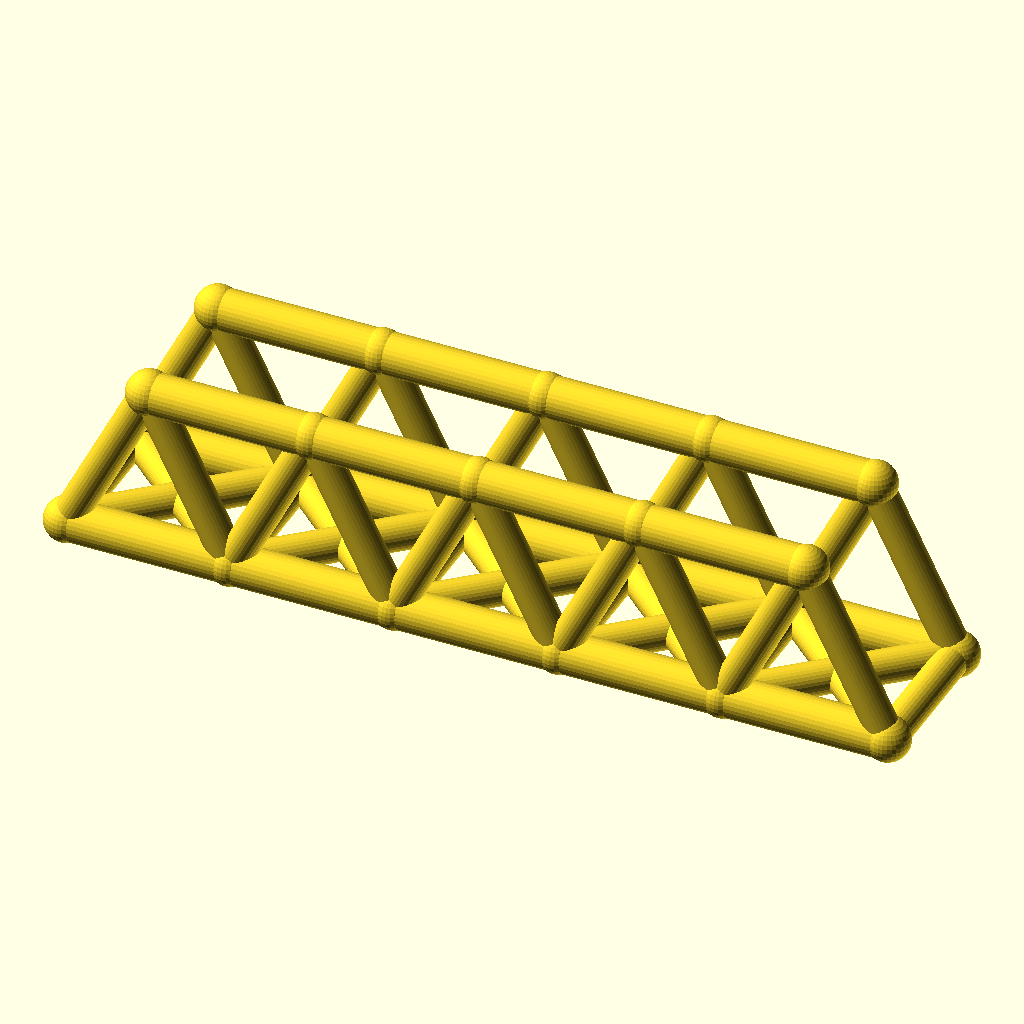
Cell 1: rendered with the file's own defaults.
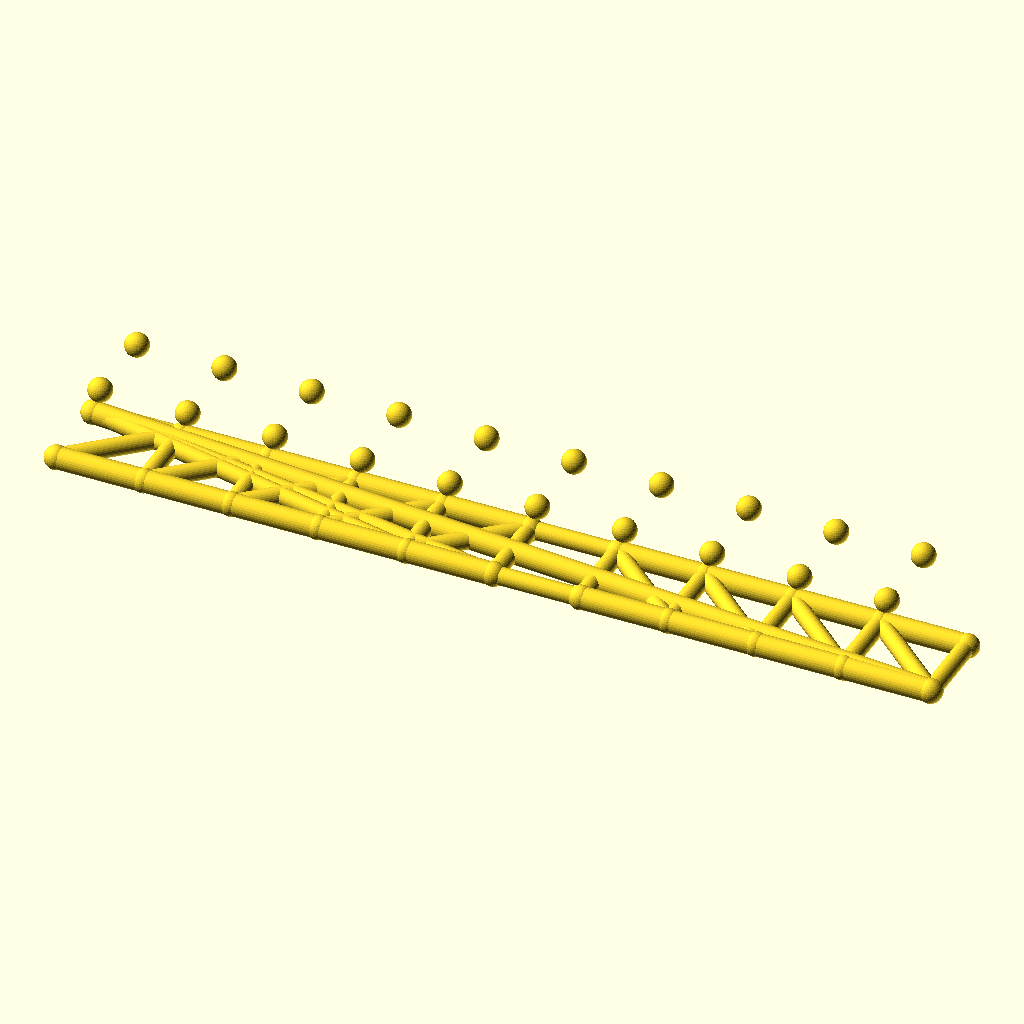
Cell 2 — panels set to 10, the other parameters unchanged.
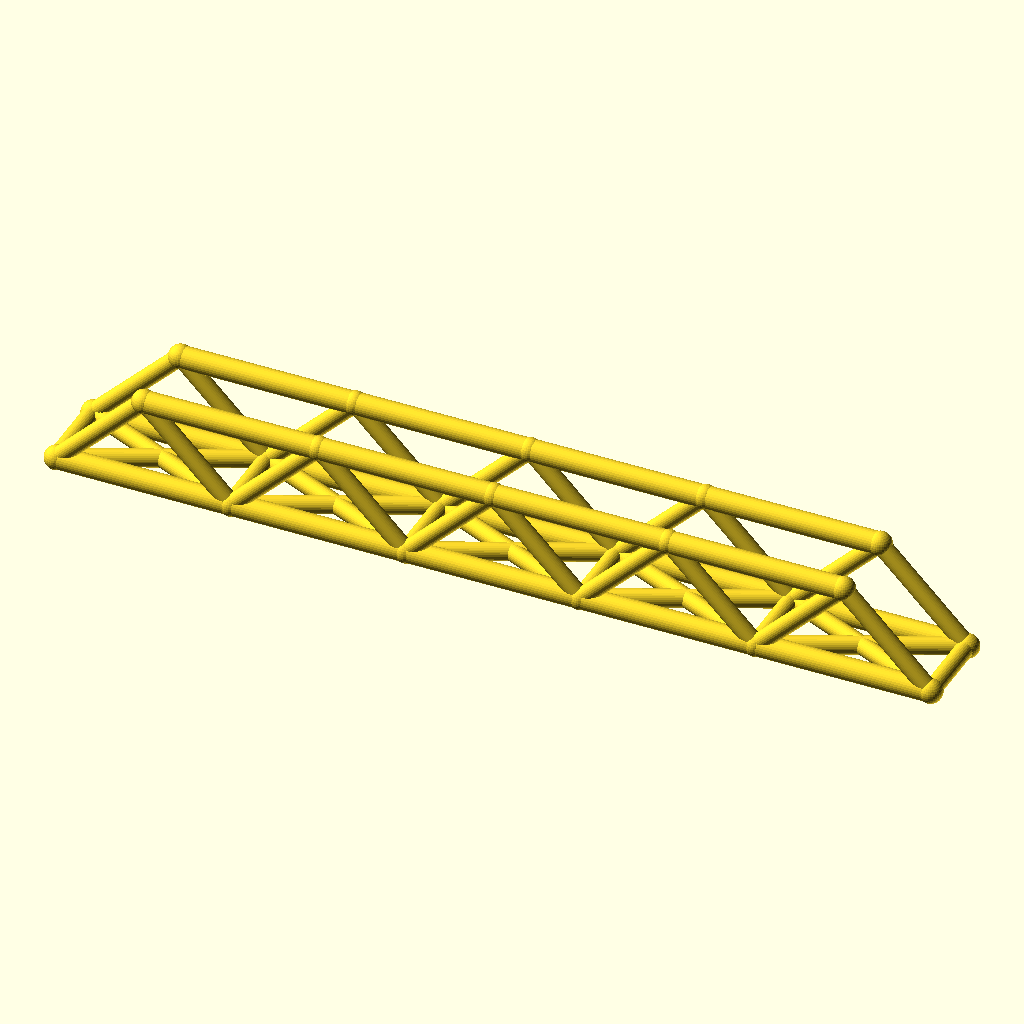
Cell 3: the same model with panel_p = 80.
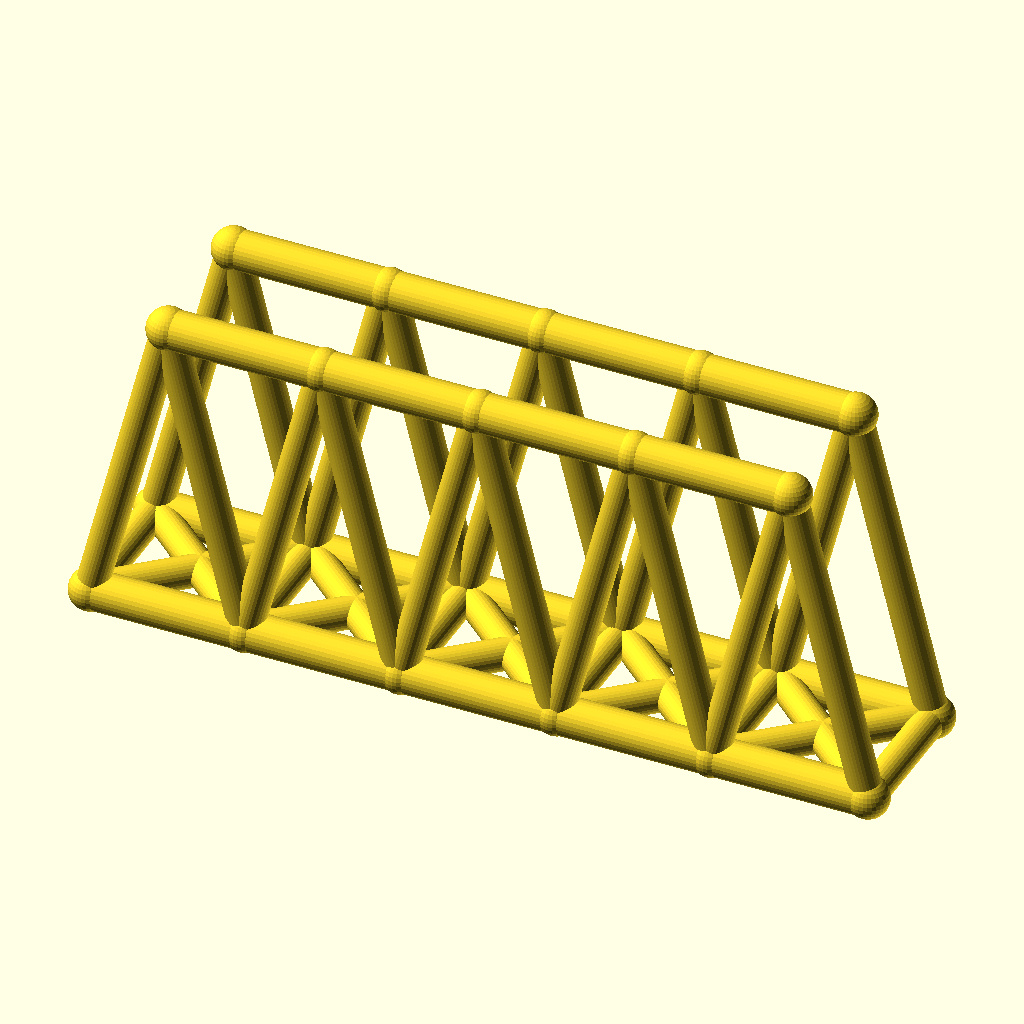
Cell 4: the same model with truss_h = 80.
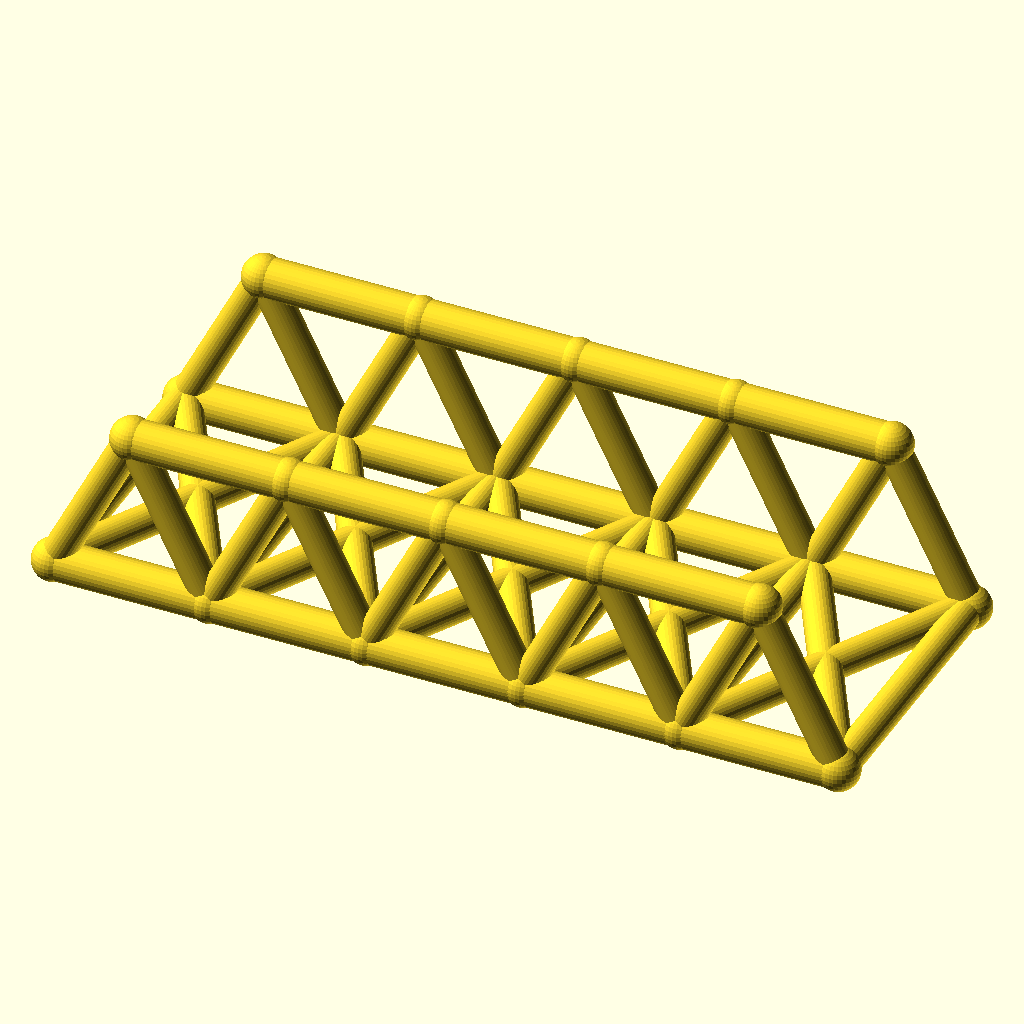
Cell 5: track = 72 (everything else at default).
The same orthographic view direction (rotation 55°, 0°, 25°; colour scheme Cornfield) for every cell, with the view re-fitted per cell, so scale and position can differ between cells.
OpenSCAD source file optional_data/data/wire2/bridgetrusses/scene_0137.scad:
$fn = 32;

// ----------------------------------------------------------------------
// Warren through truss: span 200 mm, 5 panels, two trusses 36 mm apart
// ----------------------------------------------------------------------

// --- parameters (mm) ---
panels = 5;               // number of equal panels per truss
panel_p = 40;             // panel length, X
span = 200;               // truss span between end joints
truss_h = 40;             // truss height, Z
track = 36;               // distance between the two trusses, Y
chord_r = 5;              // chord member radius
web_r = 4;                // web member radius
deck_r = 4;               // deck beam radius
joint_r = 5.4;            // joint ball radius

bbox_x = span + 2 * joint_r;  // overall X, joints included
bbox_y = track + 2 * joint_r;  // overall Y, joints included
bbox_z = truss_h + 2 * joint_r;  // overall Z, joints included
chord_d = 2 * chord_r;  // chord stock diameter
web_d = 2 * web_r;  // web stock diameter
deck_d = 2 * deck_r;  // deck beam diameter
joint_d = 2 * joint_r;  // joint ball diameter
nodes = [for (side = [-1, 1], i = [0 : panels]) [i * panel_p, side * track / 2, 0], for (side = [-1, 1], i = [0 : panels - 1]) [(i + 0.5) * panel_p, side * track / 2, truss_h]];

module member(a, b, r) {
  /* round stock from joint a to joint b, ends buried in the joint balls */
  d = b - a;
  length = norm(d);
  translate(a) rotate([0, acos(d[2] / length), atan2(d[1], d[0])])
    cylinder(h = length, r = r);
}

module joint(p, r) {
  /* ball at the joint centre, fatter than every member meeting there */
  translate(p) sphere(r = r);
}

/* members - each call is one graph edge */
member(nodes[0], nodes[1], chord_r);
member(nodes[1], nodes[2], chord_r);
member(nodes[2], nodes[3], chord_r);
member(nodes[3], nodes[4], chord_r);
member(nodes[4], nodes[5], chord_r);
member(nodes[12], nodes[13], chord_r);
member(nodes[13], nodes[14], chord_r);
member(nodes[14], nodes[15], chord_r);
member(nodes[15], nodes[16], chord_r);
member(nodes[0], nodes[12], web_r);
member(nodes[1], nodes[12], web_r);
member(nodes[1], nodes[13], web_r);
member(nodes[2], nodes[13], web_r);
member(nodes[2], nodes[14], web_r);
member(nodes[3], nodes[14], web_r);
member(nodes[3], nodes[15], web_r);
member(nodes[4], nodes[15], web_r);
member(nodes[4], nodes[16], web_r);
member(nodes[5], nodes[16], web_r);
member(nodes[6], nodes[7], chord_r);
member(nodes[7], nodes[8], chord_r);
member(nodes[8], nodes[9], chord_r);
member(nodes[9], nodes[10], chord_r);
member(nodes[10], nodes[11], chord_r);
member(nodes[17], nodes[18], chord_r);
member(nodes[18], nodes[19], chord_r);
member(nodes[19], nodes[20], chord_r);
member(nodes[20], nodes[21], chord_r);
member(nodes[6], nodes[17], web_r);
member(nodes[7], nodes[17], web_r);
member(nodes[7], nodes[18], web_r);
member(nodes[8], nodes[18], web_r);
member(nodes[8], nodes[19], web_r);
member(nodes[9], nodes[19], web_r);
member(nodes[9], nodes[20], web_r);
member(nodes[10], nodes[20], web_r);
member(nodes[10], nodes[21], web_r);
member(nodes[11], nodes[21], web_r);
member(nodes[0], nodes[6], deck_r);
member(nodes[1], nodes[7], deck_r);
member(nodes[2], nodes[8], deck_r);
member(nodes[3], nodes[9], deck_r);
member(nodes[4], nodes[10], deck_r);
member(nodes[5], nodes[11], deck_r);
member(nodes[0], nodes[7], deck_r);
member(nodes[6], nodes[1], deck_r);
member(nodes[1], nodes[8], deck_r);
member(nodes[7], nodes[2], deck_r);
member(nodes[2], nodes[9], deck_r);
member(nodes[8], nodes[3], deck_r);
member(nodes[3], nodes[10], deck_r);
member(nodes[9], nodes[4], deck_r);
member(nodes[4], nodes[11], deck_r);
member(nodes[10], nodes[5], deck_r);

/* joint balls */
for (p = nodes) joint(p, joint_r);
Customizer parameters (derived from the source; name, type, default, range or options):
panels: number, default 5
panel_p: number, default 40
span: number, default 200
truss_h: number, default 40
track: number, default 36
chord_r: number, default 5
web_r: number, default 4
deck_r: number, default 4
joint_r: number, default 5.4
